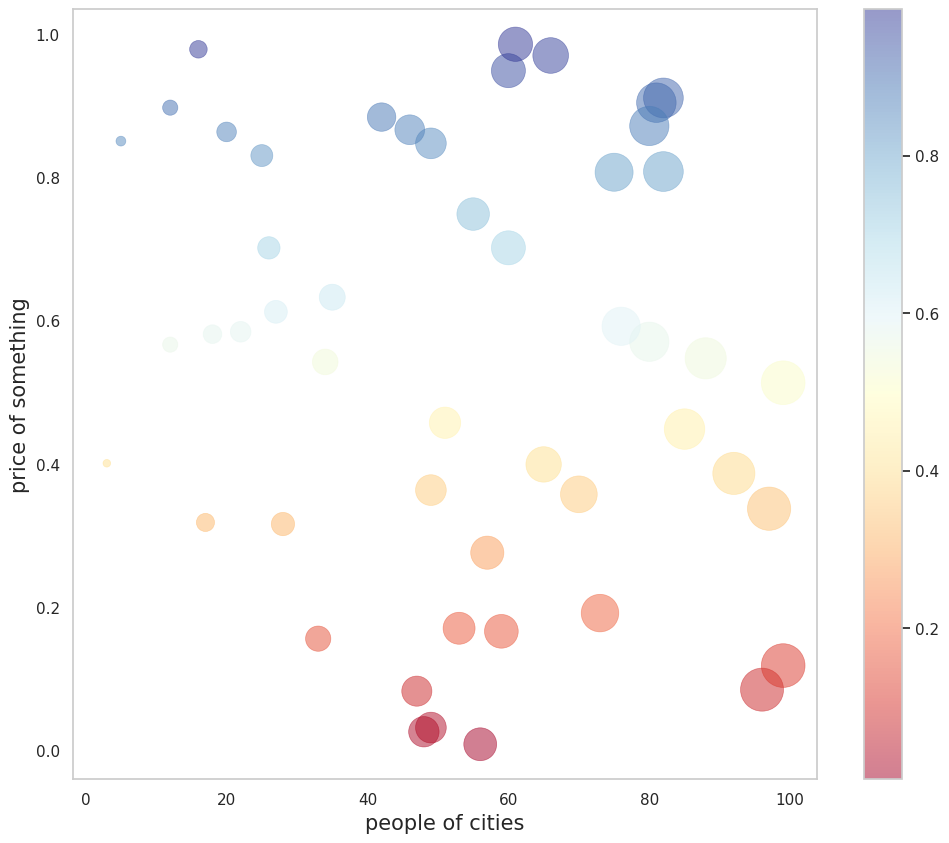

Recreate this plot in Python.
import numpy as np  
import seaborn as sns
import matplotlib.pyplot as plt

def DrawBubble():#气泡图
    sns.set(style = "whitegrid")#设置样式
    x = np.random.randint(1,100,50)#X轴数据
    y = np.random.rand(50)#Y轴数据
    y = np.abs(y)
    cm = plt.cm.get_cmap('RdYlBu')
    fig,ax = plt.subplots(figsize = (12,10))
    bubble = ax.scatter(x, y , s = x*10, c = y, cmap = cm, linewidth = 0.5, alpha = 0.5)
    ax.grid()
    fig.colorbar(bubble)
    ax.set_xlabel('people of cities', fontsize = 15)#X轴标签
    ax.set_ylabel('price of something', fontsize = 15)#Y轴标签
    plt.show()
if __name__=='__main__':
    DrawBubble()#气泡图